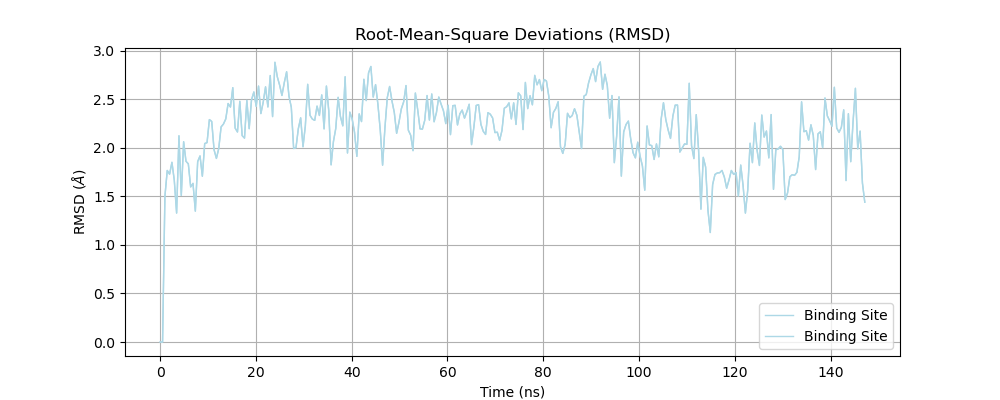

The data file committed next to this chart (first rows):
rmsd
Frame, binding_site
0.0, 3.10093582880061E-07
1.0, 4.74689706337398E-06
2.0, 1.501
3.0, 1.766
4.0, 1.728
5.0, 1.85
6.0, 1.667
7.0, 1.328
8.0, 2.123
9.0, 1.51
10.0, 2.062
11.0, 1.861
12.0, 1.834
13.0, 1.597
14.0, 1.633
15.0, 1.348
16.0, 1.858
17.0, 1.916
18.0, 1.707
19.0, 2.044
20.0, 2.053
21.0, 2.29
22.0, 2.271
23.0, 1.979
24.0, 1.89
25.0, 1.992
26.0, 2.215
27.0, 2.244
28.0, 2.297
29.0, 2.456
30.0, 2.42
31.0, 2.619
32.0, 2.203
33.0, 2.163
34.0, 2.478
35.0, 2.126
36.0, 2.099
37.0, 2.488
38.0, 2.197
39.0, 2.493
40.0, 2.574
41.0, 2.427
42.0, 2.635
43.0, 2.352
44.0, 2.47
45.0, 2.627
46.0, 2.42
47.0, 2.744
48.0, 2.321
49.0, 2.88
50.0, 2.732
51.0, 2.646
52.0, 2.539
53.0, 2.671
54.0, 2.783
55.0, 2.531
56.0, 2.417
57.0, 1.993
58.0, 2.001
... 243 more rows
